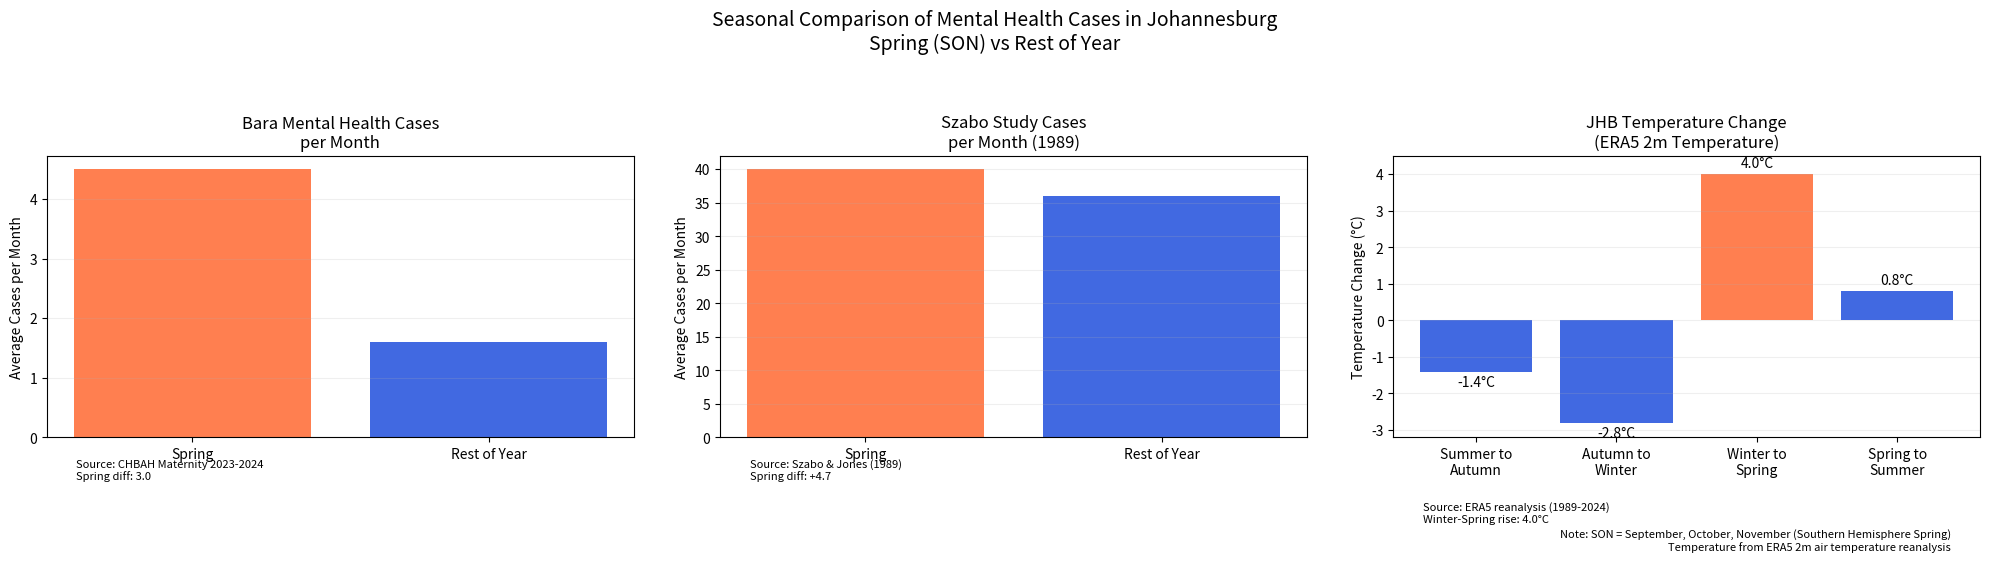

This chart was generated by the following Python code: (Note: this script raises an exception after producing the figure.)
import matplotlib.pyplot as plt
import pandas as pd
import numpy as np

# Create figure with three subplots
fig, (ax1, ax2, ax3) = plt.subplots(1, 3, figsize=(20, 6))

# Plot 1: Bara Mental Health Cases
bara_data = {'Season': ['Spring', 'Rest of Year'],
             'Cases': [4.5, 1.6]}
colors1 = ['#FF7F50', '#4169E1']
ax1.bar(bara_data['Season'], bara_data['Cases'], color=colors1)
ax1.set_title('Bara Mental Health Cases\nper Month')
ax1.set_ylabel('Average Cases per Month')
ax1.grid(axis='y', alpha=0.2)
ax1.text(0.05, -0.15, 'Source: CHBAH Maternity 2023-2024\nSpring diff: 3.0',
         transform=ax1.transAxes, fontsize=8, ha='left')

# Plot 2: Szabo Study Cases
szabo_data = {'Season': ['Spring', 'Rest of Year'],
              'Cases': [40, 36]}
ax2.bar(szabo_data['Season'], szabo_data['Cases'], color=colors1)
ax2.set_title('Szabo Study Cases\nper Month (1989)')
ax2.set_ylabel('Average Cases per Month')
ax2.grid(axis='y', alpha=0.2)
ax2.text(0.05, -0.15, 'Source: Szabo & Jones (1989)\nSpring diff: +4.7',
         transform=ax2.transAxes, fontsize=8, ha='left')

# Plot 3: ERA5 Temperature Change
temp_data = {
    'Transition': ['Summer to\nAutumn', 'Autumn to\nWinter', 'Winter to\nSpring', 'Spring to\nSummer'],
    'Change': [-1.4, -2.8, 4.0, 0.8]
}

# Colors: blue for cooling transitions, coral for warming transitions
colors3 = ['#4169E1', '#4169E1', '#FF7F50', '#4169E1']
bars = ax3.bar(range(len(temp_data['Transition'])), temp_data['Change'], color=colors3)

# Add value labels on top/bottom of bars
for bar in bars:
    height = bar.get_height()
    va = 'bottom' if height >= 0 else 'top'
    y_offset = 0.1 if height >= 0 else -0.1
    ax3.text(bar.get_x() + bar.get_width()/2., height + y_offset,
             f'{height:.1f}°C',
             ha='center', va=va)

# Customize the temperature plot
ax3.set_title('JHB Temperature Change\n(ERA5 2m Temperature)')
ax3.set_ylabel('Temperature Change (°C)')
ax3.set_xticks(range(len(temp_data['Transition'])))
ax3.set_xticklabels(temp_data['Transition'])
ax3.grid(axis='y', alpha=0.2)
ax3.set_ylim(-3.2, 4.5)

# Add source and note information for temperature plot with adjusted spacing
ax3.text(0.05, -0.3, 
         'Source: ERA5 reanalysis (1989-2024)\nWinter-Spring rise: 4.0°C',
         transform=ax3.transAxes, fontsize=8, ha='left')
ax3.text(0.95, -0.4,
         'Note: SON = September, October, November (Southern Hemisphere Spring)\nTemperature from ERA5 2m air temperature reanalysis',
         transform=ax3.transAxes, fontsize=8, ha='right')

# Main title
plt.suptitle('Seasonal Comparison of Mental Health Cases in Johannesburg\nSpring (SON) vs Rest of Year',
             y=1.05, fontsize=14)

# Adjust layout with more spacing
plt.tight_layout(w_pad=3)

# Save figure
plt.savefig('paper_figures_color/seasonal_comparison_combined_v4.png',
            dpi=300, bbox_inches='tight')
plt.close()
